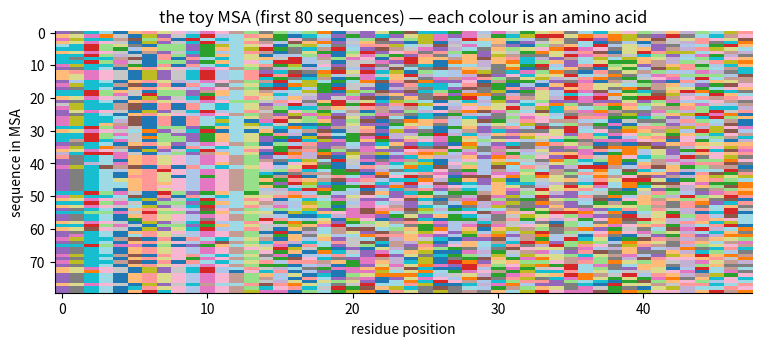

Generate this figure with matplotlib: (Note: this script raises an exception after producing the figure.)
import numpy as np
import matplotlib.pyplot as plt
from matplotlib.colors import ListedColormap

rng = np.random.default_rng(0)
plt.rcParams['axes.spines.top'] = False
plt.rcParams['axes.spines.right'] = False
BLUE, GREEN, INK = '#2a78d6', '#008300', '#52514e'

AA = 'ACDEFGHIKLMNPQRSTVWY'
Q = len(AA)          # 20 amino acids
L = 48               # residues in our toy protein
N = 1500             # sequences in the MSA
print('toy MSA target:', N, 'sequences x', L, 'residues, alphabet', Q)

# --- planted contacts: pairs that will coevolve. Kept off the clade block below. ---
BLOCK = list(range(0, 14))                           # a contiguous block that carries clade identity
NONBLOCK = [c for c in range(L) if c not in BLOCK]

rng2 = np.random.default_rng(3)
cand = [(i, j) for i in NONBLOCK for j in NONBLOCK if j >= i + 4]
rng2.shuffle(cand)
EDGES, CONTACTS = [], set()
for (i, j) in cand[:16]:
    EDGES.append((i, j, rng2.uniform(0.30, 0.60)))  # coupling strength varies (weak..medium)
    CONTACTS.add((min(i, j), max(i, j)))

# a transitivity chain A -> B -> C: A-B and B-C are contacts, A-C is NOT (Part 3)
A, B, Cc = NONBLOCK[2], NONBLOCK[10], NONBLOCK[18]
EDGES += [(A, B, 0.9), (B, Cc, 0.9)]
CONTACTS |= {(min(A, B), max(A, B)), (min(B, Cc), max(B, Cc))}

PERM = {(i, j): rng.permutation(Q) for (i, j, _) in EDGES}   # the coupling rule per contact
PROF = np.array([rng.dirichlet(np.ones(Q) * 0.8) for _ in range(L)])   # per-column preference
NCLADE = 4
CONSENSUS = [{c: int(rng.integers(Q)) for c in BLOCK} for _ in range(NCLADE)]

def generate_msa(N):
    '''Toy MSA: conservation + planted coevolving contacts + phylogenetic clades.'''
    msa = np.zeros((N, L), dtype=int)
    for p in range(L):                              # 1) draw each column from its preference
        msa[:, p] = rng.choice(Q, size=N, p=PROF[p])
    clade = rng.integers(NCLADE, size=N)            # 2) phylogeny: clade consensus on the block
    for c in BLOCK:
        for g in range(NCLADE):
            hit = (clade == g) & (rng.random(N) < 0.9)
            msa[hit, c] = CONSENSUS[g][c]
    for (i, j, k) in sorted(EDGES, key=lambda e: (e[0], e[1])):   # 3) couple contacts (src->tgt)
        cp = rng.random(N) < k
        msa[cp, j] = PERM[(i, j)][msa[cp, i]]
    return msa

msa = generate_msa(N)
TRUE = np.zeros((L, L), dtype=bool)
for (i, j) in CONTACTS:
    TRUE[i, j] = TRUE[j, i] = True

def decode(row):
    return ''.join(AA[i] for i in row)

print(len(CONTACTS), 'planted contacts | 4 clades | first two sequences:')
print(' ', decode(msa[0]))
print(' ', decode(msa[1]))

fig, ax = plt.subplots(figsize=(9, 3.4))
ax.imshow(msa[:80], aspect='auto', interpolation='nearest', cmap='tab20')
ax.set_xlabel('residue position'); ax.set_ylabel('sequence in MSA')
ax.set_title('the toy MSA (first 80 sequences) — each colour is an amino acid')
plt.show()
print('Vertical bands = conserved columns. Some column PAIRS move together — that')
print('coevolution, planted at the contacts, is the signal we are about to extract.')

def profile(column):
    '''Amino-acid frequency vector [Q] for one MSA column (int array [N]).'''
    # YOUR CODE HERE
    # hint: np.bincount(column, minlength=Q) / len(column)
    raise NotImplementedError

# --- checkpoint ---
p0 = profile(msa[:, 0])
assert p0.shape == (Q,) and np.isclose(p0.sum(), 1.0), 'profile must be a distribution over Q'
# a clade-block column is more conserved (peakier) than a typical free column
peak_block = max(profile(msa[:, c]).max() for c in BLOCK[:4])
peak_free  = np.mean([profile(msa[:, c]).max() for c in NONBLOCK[-6:]])
assert peak_block > peak_free, 'block columns should look more conserved'
print('profile ok — most conserved block column peaks at %.2f, typical free col ~%.2f'
      % (peak_block, peak_free))

def mutual_information(col_i, col_j, pseudo=0.5):
    '''MI in nats between two MSA columns (int arrays [N]).'''
    # YOUR CODE HERE
    # hint: one-hot each column [N,Q]; f_ij = (oh_i.T @ oh_j + pseudo/Q) / (N + pseudo)
    #       f_i, f_j from the marginals; MI = sum f_ij * log(f_ij / outer(f_i, f_j))
    raise NotImplementedError

# --- checkpoint ---
mi_indep = mutual_information(msa[:, NONBLOCK[-1]], msa[:, NONBLOCK[-2]])
mi_chain = mutual_information(msa[:, A], msa[:, B])          # a strong planted contact
assert mi_chain > mi_indep, 'a contact must show more MI than an unrelated pair'
assert mi_indep < 0.15, 'unrelated columns should have near-zero MI'
assert mi_chain > 1.0, 'the strong A-B contact should have high MI'
print('MI ok — unrelated pair %.3f nats, strong contact A-B %.3f nats' % (mi_indep, mi_chain))

def coevolution_matrix(msa, pseudo=0.5):
    '''[L, L] symmetric MI matrix over all column pairs (zero diagonal).'''
    # YOUR CODE HERE
    # hint: loop i<j, fill M[i,j]=M[j,i]=mutual_information(msa[:,i], msa[:,j], pseudo)
    raise NotImplementedError

# --- checkpoint ---
MI = coevolution_matrix(msa)
assert MI.shape == (L, L)
assert np.allclose(MI, MI.T), 'MI is symmetric'
assert np.allclose(np.diag(MI), 0), 'diagonal should be zeroed'
print('coevolution matrix ok — shape', MI.shape, '| max off-diagonal %.2f nats' % MI.max())

fig, axes = plt.subplots(1, 2, figsize=(9.5, 4.2))
axes[0].imshow(MI, cmap='viridis'); axes[0].set_title('mutual information  MI[i, j]', fontsize=10)
yi, xi = np.where(np.triu(TRUE))
axes[1].scatter(xi, yi, s=10, color=GREEN); axes[1].scatter(yi, xi, s=10, color=GREEN)
axes[1].set_xlim(0, L); axes[1].set_ylim(L, 0); axes[1].set_aspect('equal')
axes[1].set_title('true contacts (what we planted)', fontsize=10)
for ax in axes: ax.set_xlabel('residue j'); ax.set_ylabel('residue i')
plt.tight_layout(); plt.show()
print('The MI map has bright spots at contacts — but also a bright BLOCK in the')
print('top-left corner that is not contacts at all. That is phylogeny. Part 2 fixes it.')

def precision_at_k(score, true, k, sep=4):
    '''Fraction of the top-k highest-scoring pairs (|i-j|>=sep) that are true contacts.'''
    # YOUR CODE HERE
    # hint: build a list of (score[i,j], true[i,j]) for i<j with j-i>=sep,
    #       sort descending, take k, return mean of the boolean flags
    raise NotImplementedError

# --- checkpoint ---
n_contacts = int(TRUE.sum() // 2)
n_eligible = sum(1 for i in range(L) for j in range(i + 4, L))
random_baseline = n_contacts / n_eligible
p_raw = precision_at_k(MI, TRUE, n_contacts)
assert 0 <= p_raw <= 1
assert p_raw > random_baseline, 'MI should beat random guessing'
# a perfect oracle scores 1.0
assert precision_at_k(TRUE.astype(float), TRUE, n_contacts) == 1.0, 'oracle sanity check'
print('precision@%d: raw MI %.3f   (random guessing would be %.3f)'
      % (n_contacts, p_raw, random_baseline))
print('Better than chance — but far from great. The phylogenetic block is the problem.')

def apc(M):
    '''Average product correction of an [L, L] coevolution matrix.'''
    # YOUR CODE HERE
    # hint: m = M with diagonal zeroed; col = m.sum(1, keepdims=True) / (L - 1)
    #       allm = mean of off-diagonal entries; corrected = m - (col @ col.T) / allm
    raise NotImplementedError

# --- checkpoint ---
APC = apc(MI)
p_apc = precision_at_k(APC, TRUE, n_contacts)
assert p_apc > p_raw + 0.2, 'APC should sharply improve contact precision'
# count how many phylogenetic block-pairs pollute the raw vs corrected top-k
def block_pairs_in_top(score, k):
    P = sorted(((score[i, j], (i in BLOCK and j in BLOCK))
                for i in range(L) for j in range(i + 4, L)), reverse=True)
    return sum(b for _, b in P[:k])
raw_blk, apc_blk = block_pairs_in_top(MI, n_contacts), block_pairs_in_top(APC, n_contacts)
print('precision@%d:  raw MI %.3f  ->  APC %.3f' % (n_contacts, p_raw, p_apc))
print('phylogenetic (block) false-positives in the top %d:  raw %d  ->  APC %d'
      % (n_contacts, raw_blk, apc_blk))

fig, axes = plt.subplots(1, 2, figsize=(9.5, 4.2))
axes[0].imshow(MI, cmap='viridis'); axes[0].set_title('raw MI (phylogeny dominates)', fontsize=10)
axes[1].imshow(APC, cmap='viridis'); axes[1].set_title('after APC (contacts emerge)', fontsize=10)
for ax in axes: ax.set_xlabel('residue j'); ax.set_ylabel('residue i')
plt.tight_layout(); plt.show()
print('One rank-one subtraction turned a mediocre predictor into a good one. ✓')

noncontact_mi = np.array([MI[i, j] for i in range(L) for j in range(i + 4, L) if not TRUE[i, j]])
print('the planted chain:   A=%d  B=%d  C=%d   (A-C is NOT a contact)' % (A, B, Cc))
print('  MI(A,B) = %.2f   MI(B,C) = %.2f   [both real contacts]' % (MI[A, B], MI[B, Cc]))
print('  MI(A,C) = %.2f   <- spurious! yet it towers over the typical' % MI[A, Cc])
print('           non-contact pair (mean %.2f, 90th pct %.2f)'
      % (noncontact_mi.mean(), np.percentile(noncontact_mi, 90)))
print('  APC(A,C) = %.2f   <- APC does NOT remove it (it is not a background effect)'
      % APC[A, Cc])

fig, ax = plt.subplots(figsize=(6, 3.2))
ax.hist(noncontact_mi, bins=30, color='#cbd5e1', edgecolor='white', label='non-contact pairs')
ax.axvline(MI[A, Cc], color=BLUE, lw=2, label='MI(A,C), the indirect pair')
ax.axvline(MI[A, B], color=GREEN, lw=2, label='MI(A,B), a real contact')
ax.set_xlabel('mutual information (nats)'); ax.set_ylabel('count')
ax.set_title('an indirect coupling masquerading as a contact'); ax.legend(frameon=False, fontsize=8)
plt.show()

# A cartoon of the shapes you will carry from here to the end.
c_m, c_z = 8, 4          # tiny channel counts, for illustration
m_repr = np.zeros((N, L, c_m))
z_repr = np.zeros((L, L, c_z))
# channel 0 of z, initialized from the coevolution signal you just computed — this is
# genuinely how you might seed the pair representation from the input MSA statistics.
z_repr[:, :, 0] = apc(coevolution_matrix(msa))
print('MSA representation m:  shape', m_repr.shape, '  (ancestor: the raw MSA / profiles)')
print('pair representation z: shape', z_repr.shape, '  (ancestor: the APC coevolution matrix)')
print('\nchannel 0 of z, seeded from APC coevolution:')
plt.figure(figsize=(4.2, 3.8))
plt.imshow(z_repr[:, :, 0], cmap='viridis'); plt.colorbar(label='APC coevolution')
plt.title('z[:, :, 0] — the pair rep, notebook 1 version'); plt.xlabel('j'); plt.ylabel('i')
plt.show()

def profile(column):
    return np.bincount(column, minlength=Q) / len(column)

def mutual_information(col_i, col_j, pseudo=0.5):
    n = len(col_i)
    oh_i, oh_j = np.eye(Q)[col_i], np.eye(Q)[col_j]
    f_ij = (oh_i.T @ oh_j + pseudo / Q) / (n + pseudo)      # [Q, Q] joint, smoothed
    f_i, f_j = f_ij.sum(1), f_ij.sum(0)                     # marginals of the smoothed joint
    return float((f_ij * np.log(f_ij / (np.outer(f_i, f_j) + 1e-12) + 1e-12)).sum())

def coevolution_matrix(msa, pseudo=0.5):
    L = msa.shape[1]
    M = np.zeros((L, L))
    for i in range(L):
        for j in range(i + 1, L):
            M[i, j] = M[j, i] = mutual_information(msa[:, i], msa[:, j], pseudo)
    return M

def precision_at_k(score, true, k, sep=4):
    pairs = [(score[i, j], true[i, j])
             for i in range(len(score)) for j in range(i + sep, len(score))]
    pairs.sort(reverse=True)
    top = pairs[:k]
    return sum(bool(t) for _, t in top) / len(top)

def apc(M):
    L = len(M)
    m = M.copy(); np.fill_diagonal(m, 0)
    col = m.sum(1, keepdims=True) / (L - 1)                 # each column's mean MI
    allm = m[~np.eye(L, dtype=bool)].mean()                 # global off-diagonal mean
    corrected = m - (col @ col.T) / allm                    # subtract rank-one background
    np.fill_diagonal(corrected, 0)
    return corrected

print('reference solutions loaded — re-run the checkpoint cells above')
